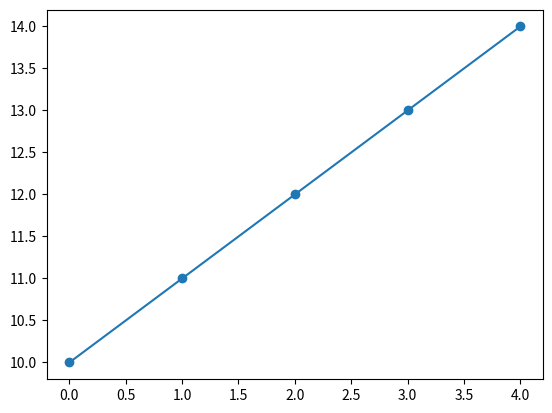

This figure's Python source:
""" p5_7.py """

import matplotlib.pyplot as plt

pt_x = [0, 1, 2, 3, 4]
pt_y = [10, 11, 12, 13, 14]

fig, ax = plt.subplots()
ax.plot(pt_x, pt_y, marker='o')
# plt.show()
plt.savefig("p5_7.png")
